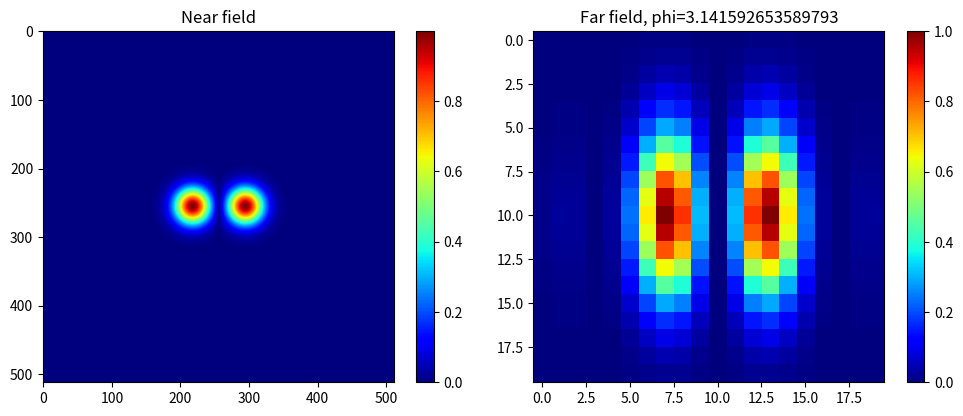

Reproduce this figure in Python.
import numpy as np
import matplotlib.pyplot as plt


# ==========================
# Parameters
# ==========================

N = 512
L = 10e-3
w0 = 0.5e-3
d = 1.5e-3      # beam spacing
phi = np.pi     # phase difference


x = np.linspace(
    -L/2,
    L/2,
    N
)

X,Y=np.meshgrid(
    x,
    x
)


# ==========================
# Beam1
# ==========================
E1=np.exp(-((X+d/2)**2+Y**2)/w0**2)
# ==========================
# Beam2
# ==========================

E2=np.exp(-((X-d/2)**2+Y**2)/w0**2)*np.exp(1j*phi)


# ==========================
# Coherent sum
# ==========================

E=E1+E2


# ==========================
# FFT
# ==========================

Farfield=np.fft.fftshift(
np.fft.fft2(
E
)
)

Intensity=np.abs(
Farfield
)**2

Intensity/=np.max(
Intensity
)


# ==========================
# Plot
# ==========================

plt.figure(
figsize=(10,4)
)

plt.subplot(
121
)

plt.imshow(
np.abs(E),
cmap='jet'
)

plt.title(
"Near field"
)

plt.colorbar()
plt.subplot(122)
zoom = 10       # 调整放大倍数，可试 50~120
center = N // 2
plt.imshow(
    Intensity[
        center-zoom:center+zoom,
        center-zoom:center+zoom
    ],
    cmap='jet'
)
plt.title(
    f"Far field, phi={phi}"
)
plt.colorbar()
plt.tight_layout()
plt.show()
